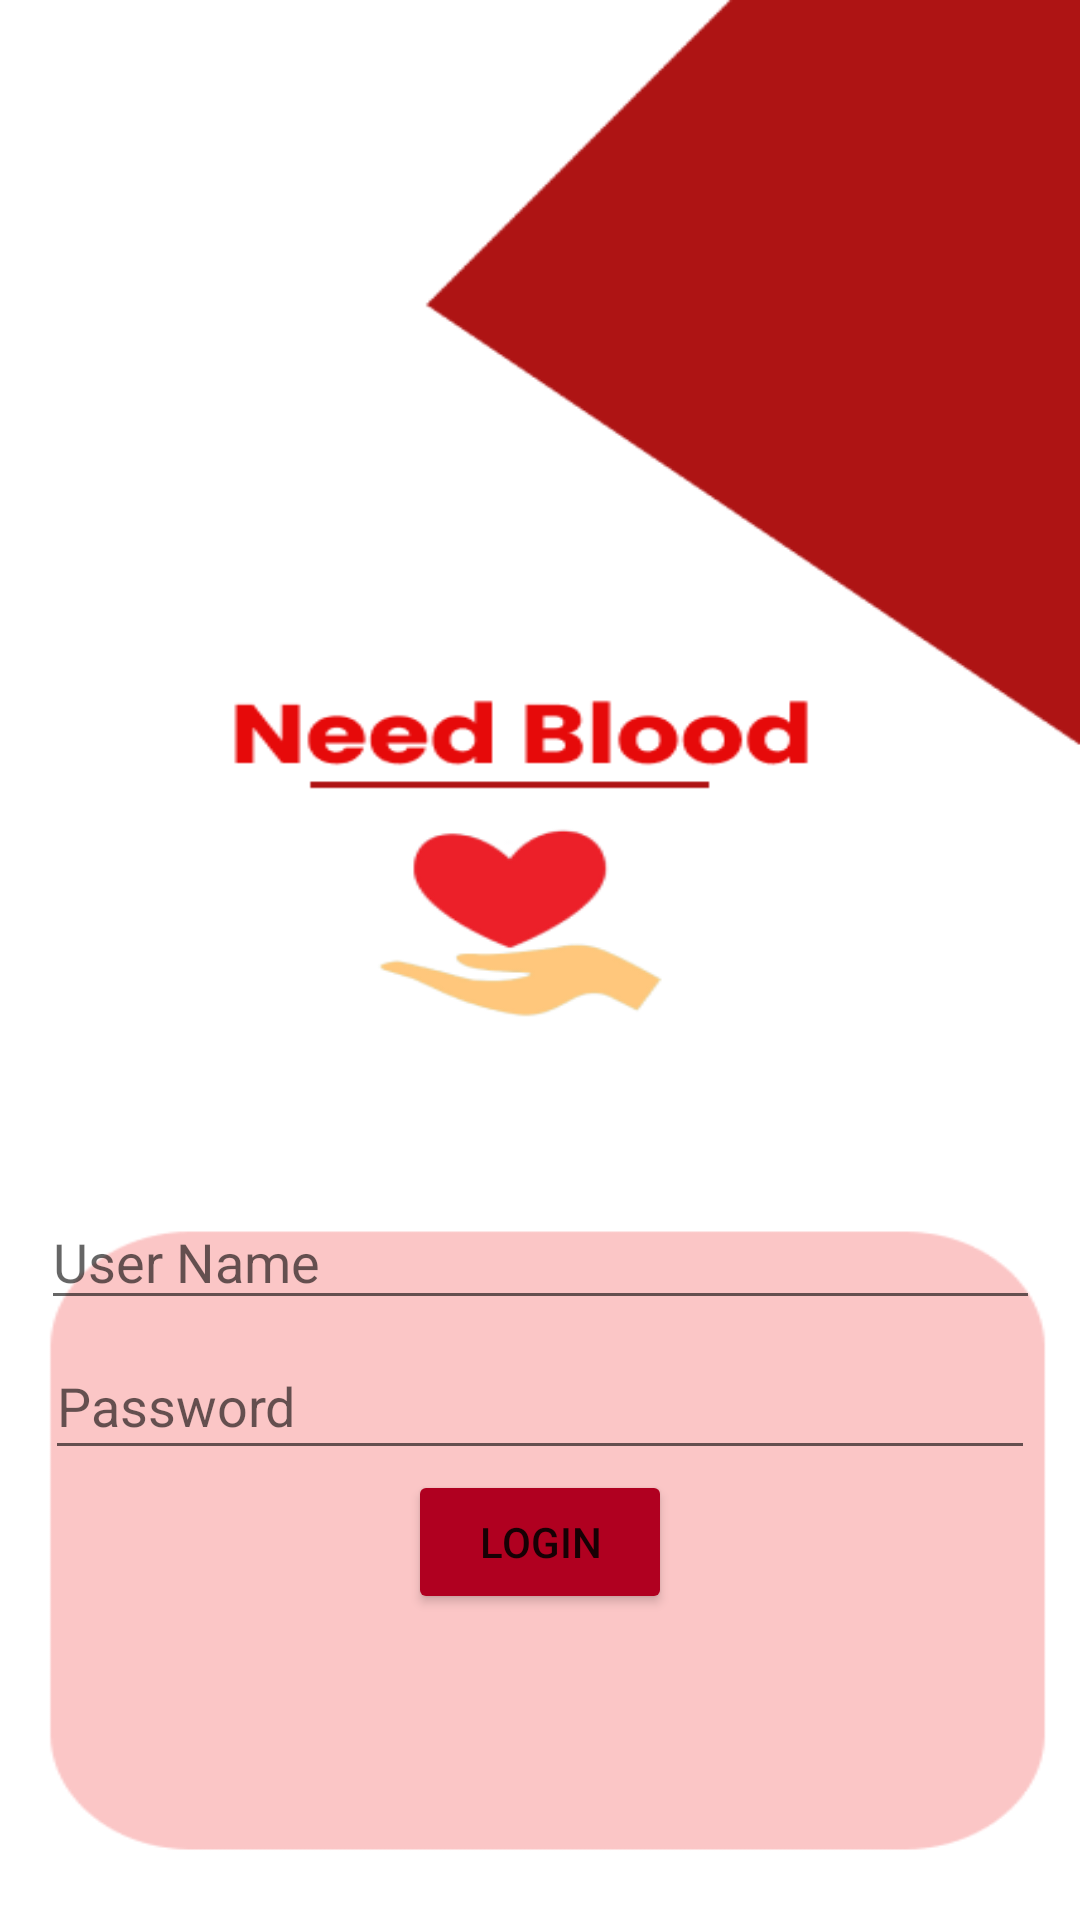

Write the Android layout XML for this screen, with the resource values it uses.
<!-- AndroidManifest.xml: application theme Theme.NeedBlood -->
<!-- res/layout/activity_main.xml -->
<?xml version="1.0" encoding="utf-8"?>
<androidx.constraintlayout.widget.ConstraintLayout xmlns:android="http://schemas.android.com/apk/res/android"
    xmlns:app="http://schemas.android.com/apk/res-auto"
    xmlns:tools="http://schemas.android.com/tools"
    android:layout_width="match_parent"
    android:layout_height="match_parent"
    android:background="@drawable/login"
    tools:context=".Activity.MainActivity">

    <EditText
        android:id="@+id/editTextDUsername"
        android:layout_width="333dp"
        android:layout_height="42dp"
        android:layout_marginBottom="200dp"
        android:ems="10"
        android:hint="User Name"
        android:inputType="textPersonName"
        android:minHeight="48dp"
        app:layout_constraintBottom_toBottomOf="parent"
        app:layout_constraintEnd_toEndOf="parent"
        app:layout_constraintStart_toStartOf="parent"
        tools:ignore="TouchTargetSizeCheck" />

    <TextView
        android:id="@+id/textView17"
        android:layout_width="wrap_content"
        android:layout_height="wrap_content"
        android:layout_marginStart="200dp"
        android:layout_marginLeft="200dp"
        android:layout_marginEnd="200dp"
        android:layout_marginRight="200dp"
        android:layout_marginBottom="71dp"
        android:text="@string/or"
        app:layout_constraintBottom_toBottomOf="parent"
        app:layout_constraintEnd_toEndOf="parent"
        app:layout_constraintStart_toStartOf="parent" />

    <TextView
        android:id="@+id/textViewRegister"
        android:layout_width="wrap_content"
        android:layout_height="wrap_content"
        android:layout_marginStart="200dp"
        android:layout_marginLeft="200dp"
        android:layout_marginEnd="200dp"
        android:layout_marginRight="200dp"
        android:layout_marginBottom="20dp"
        android:clickable="true"
        android:focusable="true"
        android:minHeight="48dp"
        android:onClick="pressedSignUp"
        android:text="@string/sign_up"
        app:layout_constraintBottom_toBottomOf="parent"
        app:layout_constraintEnd_toEndOf="parent"
        app:layout_constraintHorizontal_bias="0.513"
        app:layout_constraintStart_toStartOf="parent" />

    <Button
        android:id="@+id/loginButton"
        android:layout_width="wrap_content"
        android:layout_height="wrap_content"
        android:layout_marginStart="100dp"
        android:layout_marginLeft="100dp"
        android:layout_marginEnd="100dp"
        android:layout_marginRight="100dp"
        android:layout_marginBottom="102dp"
        android:onClick="pressedLoginButton"
        android:text="Login"
        app:backgroundTint="@color/design_default_color_error"
        app:layout_constraintBottom_toBottomOf="parent"
        app:layout_constraintEnd_toEndOf="parent"
        app:layout_constraintStart_toStartOf="parent"
        tools:ignore="ExtraText" />

    <EditText
        android:id="@+id/editTextDPassword"
        android:layout_width="330dp"
        android:layout_height="46dp"
        android:layout_marginTop="4dp"
        android:ems="10"
        android:hint="Password"
        android:inputType="textPassword"
        app:layout_constraintEnd_toEndOf="parent"
        app:layout_constraintStart_toStartOf="parent"
        app:layout_constraintTop_toBottomOf="@+id/editTextDUsername" />

</androidx.constraintlayout.widget.ConstraintLayout>
<!-- resources referenced by this layout -->
<resources>
  <!-- drawable login: png bitmap (drawable, 15816 bytes) -->
  <style name="Theme.NeedBlood" parent="Theme.MaterialComponents.DayNight.NoActionBar">
          
          <item name="colorPrimary">@color/purple_500</item>
          <item name="colorPrimaryVariant">@color/purple_700</item>
          <item name="colorOnPrimary">@color/white</item>
          
          <item name="colorSecondary">@color/teal_200</item>
          <item name="colorSecondaryVariant">@color/teal_700</item>
          <item name="colorOnSecondary">@color/black</item>
          
          <item name="android:statusBarColor" tools:targetApi="21">?attr/colorPrimaryVariant</item>
          
      </style>
  <!-- not gathered from this repository: default colours our renderer supplied (Android Studio template values) -->
  <color name="purple_500">#FF6200EE</color>
  <color name="purple_700">#FF3700B3</color>
  <color name="teal_200">#FF03DAC5</color>
  <color name="teal_700">#FF018786</color>
  <color name="black">#FF000000</color>
  <color name="white">#FFFFFFFF</color>
</resources>
